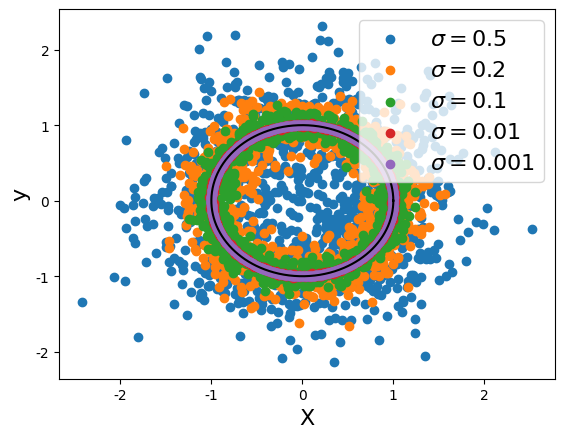

Source code (Python):
import numpy as np
import matplotlib.pyplot as plt
plt.rcParams["font.family"] = "Times New Roman"

def make_data(N, r=1):

    theta = np.linspace(0, 2*np.pi, N)
    x = r*np.cos(theta) 
    y = r*np.sin(theta)

    return x, y

if __name__ == "__main__":
    
    std_devs = [0.5, 0.2, 0.1, 0.01, 0.001]

    fig, ax = plt.subplots()
    cm = plt.cm.tab10
    X, y = make_data(1000)
    ax.plot(X, y, color="k")
    
    for i, std_dev in enumerate(std_devs):
        X, y = make_data(1000)
        X += np.random.normal(0, std_dev, size=X.shape)
        y += np.random.normal(0, std_dev, size=y.shape)
        ax.scatter(X, y, label=f"$\sigma = {std_dev}$", color=cm(i))
    
    ax.set_ylabel("y", fontsize=16)
    ax.set_xlabel("X", fontsize=16)
    ax.legend(fontsize=16)
    plt.savefig("noise_visualization", dpi=1000)
    plt.show()
